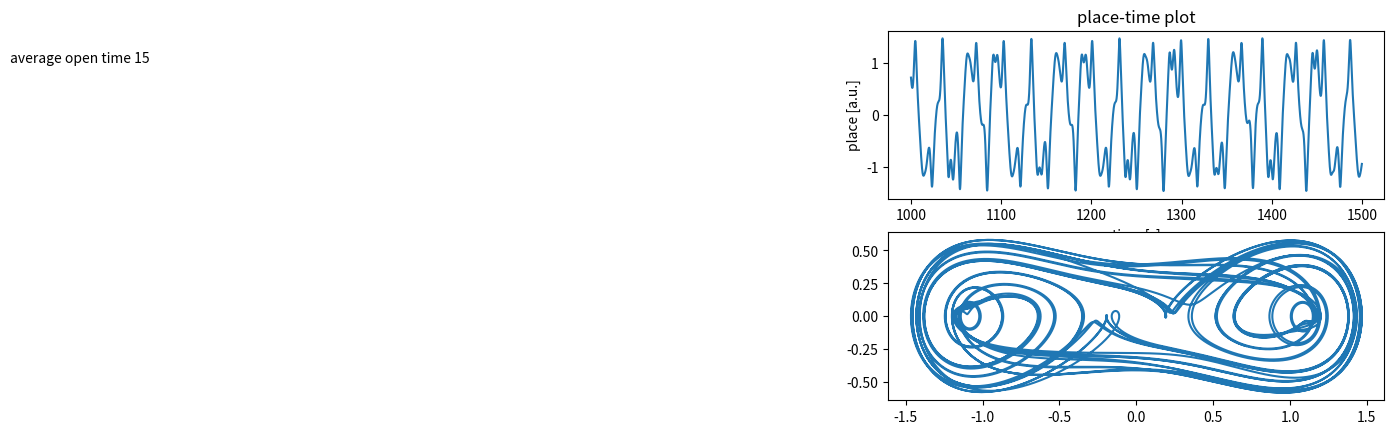

Write the Python code that produced this figure. (Note: this script raises an exception after producing the figure.)
import matplotlib.pyplot as plt
import numpy as np
import statistics
import math

xstart = 0
vstart = 0
tend = 1500

# uit t paper
dt = 0.01
#m = 27**(-20)
m = 1
#m = 1.38064852 * 10**(-23)
#kb = 1.38065*10**(-23)
kb = 1
T = 310
#T = 600
E_equ = .5 * kb * T
print(E_equ, ":equip")


gam = .19

# constants for random force:
omega = 0.833
f0 = 0.16

def F(x,t,v):
    # https://en.wikipedia.org/wiki/Langevin_dynamics; R(t) is deze delta
    # wat is de standaarddev hier?
    # mu, sigma
    delta = np.random.normal(0,1)
    if math.fabs(V(x))> 0.05:
        #print(x)
        #print(V(x), "pot")
        mu = v/V(x)
        mu = 1
        #print(mu)
        #mu = 1
    else:
        mu = 1
    D = mu * kb * T
    #fr = 2 * D * gam**2 * delta

    # dit is uit het paper
    fr = f0 * math.cos(omega * t)

    friction = - gam * v

    F = x/2 - (x**3)/2 + fr  + friction
    #print(F, "powerrrs")
    return F

def V(x):
    return - (x ** 2) / 4 + (x ** 4) / 8

def simulate(plot = True):

    x = xstart
    v = vstart

    L_v = []
    L_fabsv = []
    L_x = []
    L_t = []

    L_E = []
    L_Ekin = []
    L_Epot = []

    L_maxie= []
    L_vmaxie = []

    Ekintot = 0


    for t in np.arange(0, tend, dt):
        Fo = F(x,t,v)
        x = x + v * dt + Fo / (2 * m) * dt**2
        Fn = F(x,t,v)
        v = v + (Fo + Fn)/(2*m) * dt

        if t > 1000:
            L_x.append(x)
            L_v.append(v)
            L_fabsv.append(math.fabs(v))
            L_t.append(t)

            Ekin = .5 * m * v**2
            Epot = V(x)
            L_E.append(Ekin+Epot)
            L_Ekin.append(Ekin)
            L_Epot.append(Epot)

            Ekintot = Ekintot + Ekin

    open = False
    startopen = 0
    periods = []

    #maxwell boltzman
    vmin = float(min(L_v))
    vmax = float(max(L_v))
    Cmax = (m*10**2/(2*math.pi*kb*T))**.5
    for v in np.arange(vmin,vmax, 0.01):
        maxie = Cmax* math.exp(-m*10**2*v**2/(2*kb*T))
        L_maxie.append(maxie)
        L_vmaxie.append(v)

    # calculates how long the channel stays open
    for i in range(0, len(L_x) - 1):
        if L_x[i] > 0 and not open:
            # channel just opened!
            open = True
            startopen = i
        elif L_x[i] < 0 and open:
            # channel just closed
            open = False
            # amount of frames between the two events times dt is out period
            periods.append((i - startopen) * dt)
            #print(i)
    # only plot if wanted
    if plot:
        # normal plot
        plt.subplot(2,1,1)
        plt.plot(L_t, L_x)
        plt.xlabel('time [s]')
        plt.ylabel('place [a.u.]')
        plt.text(1,1, "average open time %d" % statistics.mean(periods))
        plt.title("place-time plot")
        #plt.subplot(2,1,1)
        plt.subplot(2,1,2)
        plt.plot(L_x, L_v)
        plt.plot(x = 0)
        plt.xlabel('place [a.u.]')
        plt.ylabel('speed [a.u.]')

        plt.subplots_adjust(hspace=0.5)
        plt.title("phase-space plot")
        plt.show()

    #potentiaal plotje
    xmin = min(L_x)
    xmax = max(L_x)
    L_xpotentiaal= []
    L_Epot = []
    for x in np.arange(xmin,-xmin, 0.01):
        L_xpotentiaal.append(x)
        L_Epot.append(V(x))


    print('Average kin energy',Ekintot/((tend-1000)/dt))
    #plt.plot(L_t, L_E)
    #plt.plot(L_t, L_Ekin)
    #plt.plot(L_xpotentiaal, L_Epot)
    #plt.xlabel("x [a.u.]")
    #plt.ylabel("Epot [a.u.]")
    #plt.title("Potential of an ion motion in or out a cell through a protein channel")

    #plt.xlim(1000,1100)
    plt.show()
    #print(L_E)

    #plt.hist(L_v, bins = 100, normed = 1)
    #plt.plot(L_vmaxie, L_maxie)
    #plt.show()

    return statistics.mean(periods)

periods = []

for time in range(3):
    print("Calculation + %d / 100" % time)
    periods.append(simulate(False))

print("average open time %f" %statistics.mean(periods))
simulate(True)
